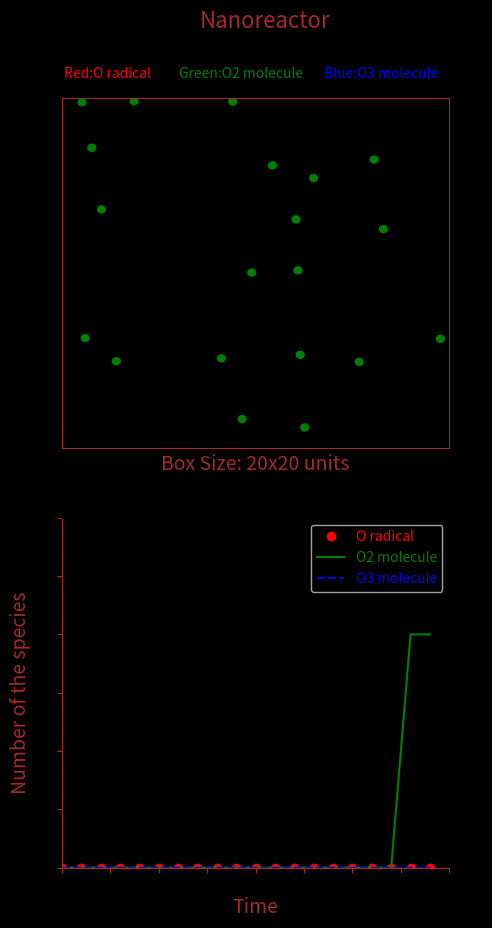

Python code for this plot:
import numpy as np
import matplotlib.pyplot as plt
import matplotlib.animation as animation
import random

max_particles=40

#radius and positions
radius=0.2
position=np.random.rand(max_particles,2)*20
print(position)

#Velocities chosen from Gaussian distribution
speed=0.2
velocities=np.random.normal(loc=0.0, scale=1.0, size=(max_particles,2))*speed
print(velocities)

#occupancies
occupancies=[2]*int(max_particles/2) + [0]*int(max_particles/2)
print(occupancies)

#Generating the canvas of the plot; Two plots are generated
fig=plt.figure(figsize=(5,10),facecolor='black')
ax=fig.add_subplot(211)
ax1=fig.add_subplot(212)
#fig,(ax,ax1)=plt.subplots(2,1,figsize=(5,10))
ax.set_facecolor('black')
ax.spines['bottom'].set_color('brown')
ax.spines['top'].set_color('brown')
ax.spines['left'].set_color('brown')
ax.spines['right'].set_color('brown')
#fig1,ax1=plt.subplots()

#First plot shows the movement of the molecule
#Title of the plot
fig.text(0.4, 0.95, "Nanoreactor", color="brown", backgroundcolor="black",fontsize=16)
fig.text(0.13, 0.9, "Red:O radical", color="red")
fig.text(0.36, 0.9, "Green:O2 molecule", color="green")
fig.text(0.65, 0.9, "Blue:O3 molecule", color="blue")
ax.set_xlim(0,20)
ax.set_xticks([])
ax.set_ylim(0,20)
ax.set_yticks([])
ax.set_xlabel("Box Size: 20x20 units", color='brown',fontsize=14)


#Second plot shows the variation of the composition with time graphically
#Title of the plot
ax1.set_facecolor('black')
ax1.spines['bottom'].set_color('brown')
ax1.spines['left'].set_color('brown')
ax1.set_title("Variation of Composition with time in nanoreactor", color="black", fontsize=14)
#ax1.set_xticks([])
ax1.set_xlabel("Time", fontsize=14, color='brown')
ax1.yaxis.label.set_color('white')
ax1.tick_params(axis='y', color='brown')
ax1.tick_params(axis='x', color='brown')
ax1.set_ylabel("Number of the species",fontsize=14, color='brown')
ax1.set_xlim(0,20)
ax1.set_ylim(0,30)


#Initialization of plot for representing the composition
#line1 (red) represents the number of O radicals
y1=[0]*20
line1, =ax1.plot(y1,'o', label='O radical')
line1.set_color('red')

#line2 (green) represents the number of O2 molecules
y2=[0]*20
line2, =ax1.plot(y2, label='O2 molecule')
line2.set_color('green')

#line3 (blue) represents the number of O3 molecules
y3=[0]*20
line3, =ax1.plot(y3, '--b', label='O3 molecule')
line3.set_color('blue')

#legends position
leg=ax1.legend(facecolor='black',labelcolor='linecolor',loc="upper right")

#Draw the Circle
particles=[plt.Circle(position[i], radius) for i in range(max_particles)]

#Set the Color
def color_update(i):
	if occupancies[i]==0:   # dummy particle bears white color
		particles[i].set_color('black')
		particles[i].set_alpha(0)
	elif occupancies[i]==1: # particle with single atom (O) bears red color
		particles[i].set_color('red')
		particles[i].set_alpha(1)
	elif occupancies[i]==2: # particle with two atoms (O2) bears green color
		particles[i].set_color('green')
		particles[i].set_alpha(1)
	else:                   #particle with three atoms (O3) bears blue color
		particles[i].set_color('blue')
		particles[i].set_alpha(1)


#Check Zero Occupancy; Required for filling a newly generated atom or molecule
def checkZero():
	for i in range(max_particles):
		if occupancies[i]==0:
			return i

#Function to check the colliding particles occupancies and make reaction
def check_reactions(i,j):
	#####   When O2 is activated by hnu
	if occupancies[i]==2 and j==-1:
		new_particle=checkZero()
		#Fixing a new position of the newly generated particle
		r=np.random.normal(loc=0.0, scale=2.0, size=2)
		position[new_particle]=position[i]+r
		occupancies[new_particle]=1
		color_update(new_particle)
		#Fixing a new position of i
		r=np.random.normal(loc=0.0, scale=2.0, size=2)
		position[i]+=r
		occupancies[i]=1
		color_update(i)
		print(occupancies)
	#####   When O3 is activated by hnu
	elif occupancies[i]==3 and j==-1:
		new_particle=checkZero()
		#Fixing a new position of the newly generated particle
		r=np.random.normal(loc=0.0, scale=2.0, size=2)
		position[new_particle]=position[i]+r
		occupancies[new_particle]=1
		color_update(new_particle)
		#Fixing a new position of i
		r=np.random.normal(loc=0.0, scale=2.0, size=2)
		position[i]+=r
		occupancies[i]=2
		color_update(i)
		print(occupancies)
	#####   When O2 collides with another O2 (No reaction)
	elif occupancies[i]==2 and occupancies[j]==2:
		direction_i = position[i]-position[j]
		direction_j = position[j]-position[i]
		velocities[i]=direction_i/np.linalg.norm(direction_i)*speed
		velocities[j]=direction_j/np.linalg.norm(direction_j)*speed
	#####   When O3 collides with another O3 (No reaction)
	elif occupancies[i]==3 and occupancies[j]==3:
		direction_i = position[i]-position[j]
		direction_j = position[j]-position[i]
		velocities[i]=direction_i/np.linalg.norm(direction_i)*speed
		velocities[j]=direction_j/np.linalg.norm(direction_j)*speed
	#####   When O2 collides with another O3 (No reaction)
	elif occupancies[i]==2 and occupancies[j]==3:
		direction_i = position[i]-position[j]
		direction_j = position[j]-position[i]
		velocities[i]=direction_i/np.linalg.norm(direction_i)*speed
		velocities[j]=direction_j/np.linalg.norm(direction_j)*speed
	####   When O radical collides with O radical
	elif (occupancies[i]==1 and occupancies[j]==1):
		#direction_i = position[i]-position[j]
		#direction_j = position[j]-position[i]
		#velocities[i]=direction_i/np.linalg.norm(direction_i)*speed
		#velocities[j]=direction_j/np.linalg.norm(direction_j)*speed
		#Assigning position of the newly generated particle at the
		#center of the two combining particles
		position[i][0]=(position[i][0]+position[j][0])/2
		position[i][1]=(position[i][1]+position[j][1])/2
		#Assigning velocities form Gaussian distribution
		velocities[i]=np.random.normal(loc=0.0, scale=1.0, size=2)*speed
		velocities[j]=np.random.normal(loc=0.0, scale=1.0, size=2)*speed
		occupancies[i]=2
		occupancies[j]=0
		color_update(i)
		color_update(j)
		print(occupancies)
	#####   When O3 collides with another O2 (No reaction)
	elif occupancies[i]==3 and occupancies[j]==2:
		direction_i = position[i]-position[j]
		direction_j = position[j]-position[i]
		velocities[i]=direction_i/np.linalg.norm(direction_i)*speed
		velocities[j]=direction_j/np.linalg.norm(direction_j)*speed
		velocities[j]=direction_j/np.linalg.norm(direction_j)*speed
	####   When O radical collides with O2 molecule
	elif (occupancies[i]==1 and occupancies[j]==2):
		#direction_i = position[i]-position[j]
		#direction_j = position[j]-position[i]
		#velocities[i]=direction_i/np.linalg.norm(direction_i)*speed
		#velocities[j]=direction_j/np.linalg.norm(direction_j)*speed

		#Assigning position of the newly generated particle at the
		#center of the two combining particles
		position[j][0]=(position[i][0]+position[j][0])/2
		position[j][1]=(position[i][1]+position[j][1])/2
		#Assigning velocities form Gaussian distribution
		velocities[i]=np.random.normal(loc=0.0, scale=1.0, size=2)*speed
		velocities[j]=np.random.normal(loc=0.0, scale=1.0, size=2)*speed
		occupancies[i]=0
		occupancies[j]=3
		color_update(i)
		color_update(j)
		print(occupancies)
	####   When O2 molecule collides with O radical
	elif (occupancies[i]==2 and occupancies[j]==1):
		#direction_i = position[i]-position[j]
		#direction_j = position[j]-position[i]
		#velocities[i]=direction_i/np.linalg.norm(direction_i)*speed
		#velocities[j]=direction_j/np.linalg.norm(direction_j)*speed

		#Assigning position of the newly generated particle at the
		#center of the two combining particles
		position[i][0]=(position[i][0]+position[j][0])/2
		position[i][1]=(position[i][1]+position[j][1])/2
		#Assigning velocities form Gaussian distribution
		velocities[i]=np.random.normal(loc=0.0, scale=1.0, size=2)*speed
		velocities[j]=np.random.normal(loc=0.0, scale=1.0, size=2)*speed
		occupancies[i]=3
		occupancies[j]=0
		color_update(i)
		color_update(j)
		print(occupancies)
	####    When O3 molecule collides with O radical
	elif (occupancies[i]==3 and occupancies[j]==1):
		direction_i = position[i]-position[j]
		direction_j = position[j]-position[i]
		velocities[i]=direction_i/np.linalg.norm(direction_i)*speed
		velocities[j]=direction_j/np.linalg.norm(direction_j)*speed
		occupancies[i]=2
		occupancies[j]=2
		color_update(i)
		color_update(j)
		print(occupancies)
	####    When O radical collides with O3 molecule
	elif (occupancies[i]==1 and occupancies[j]==3):
		direction_i = position[i]-position[j]
		direction_j = position[j]-position[i]
		velocities[i]=direction_i/np.linalg.norm(direction_i)*speed
		velocities[j]=direction_j/np.linalg.norm(direction_j)*speed
		occupancies[i]=2
		occupancies[j]=2
		color_update(i)
		color_update(j)
		print(occupancies)

#Function to check for particle-particle collisions
def check_collisions():
	for i in range(max_particles):
		if occupancies[i]>0:
			for j in range(i+1, max_particles):
				if occupancies[j]>0:
					distance=np.linalg.norm(position[i]-position[j])
					if distance < 2*radius:
						#Collision detected
						check_reactions(i,j)


def update(frame):
	for i in range(max_particles):
		if occupancies[i]>0:
			position[i] +=velocities[i]

			#Bounce off the walls
			if position[i][0]<= radius or position[i][0] >= 20-radius:
				velocities[i][0]*=-1
				#Ensure the particle is inside the boundary
				position[i][0]=max(min(position[i][0],20-radius),radius)
			if position[i][1]<= radius or position[i][1] >= 20-radius:
				velocities[i][1]*=-1
				#Ensure the particle is inside the boundary
				position[i][1]=max(min(position[i][1],20-radius),radius)
			#Check for collisions
			check_collisions()
		particles[i].set_center(position[i])
	#Activation by radiation
	hnu=np.random.randint(0,1000)
	if hnu<5:
		act_mol=np.random.randint(0, max_particles)
		while (occupancies[act_mol]==0):
			act_mol=np.random.randint(0,max_particles)
		check_reactions(act_mol,-1)


	return particles

def update1(graph):
	#updating the data for plot

	#updating the number of radicals
	y1.pop(0)
	y1.append(occupancies.count(1))
	line1.set_ydata(y1)

	#updating the number of oxygens(O2)
	y2.pop(0)
	y2.append(occupancies.count(2))
	line2.set_ydata(y2)

	#updating the number of ozone(O3)
	y3.pop(0)
	y3.append(occupancies.count(3))
	line3.set_ydata(y3)

	return line1,line2,line3

for i in range(max_particles):
	ax.add_patch(particles[i])
	color_update(i)


ani=animation.FuncAnimation(fig, update, frames=500, interval=50, blit=True)
ani1=animation.FuncAnimation(fig, update1, frames=500, interval=50, blit=True)
plt.show()
